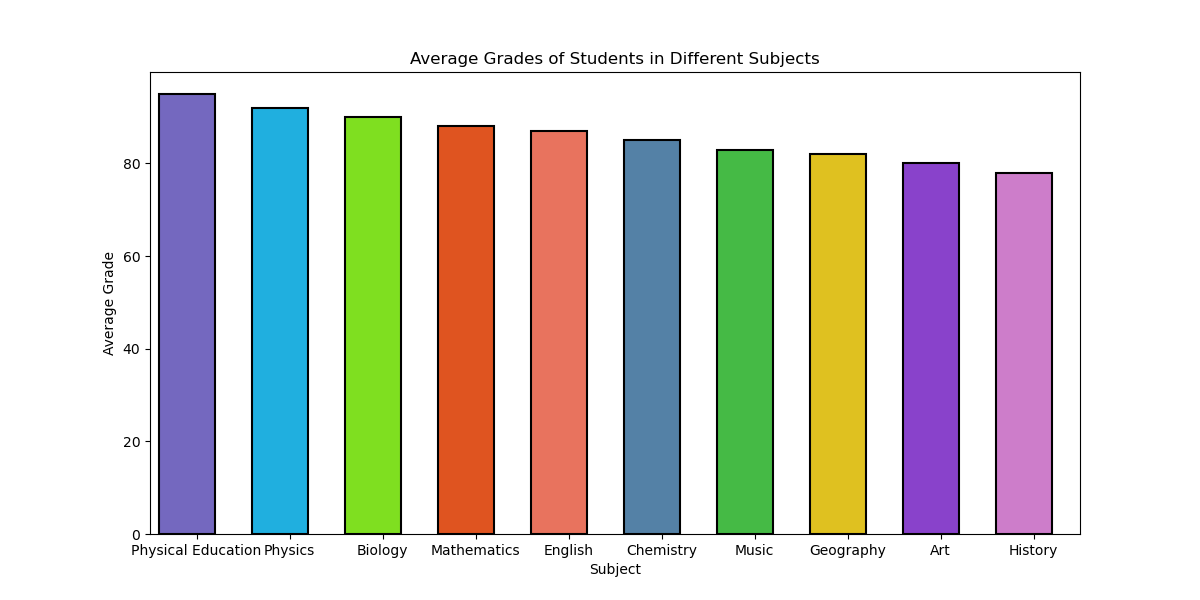

The file beside this chart, header and first rows:
Subject, Average Grade
Mathematics, 88
Physics, 92
Chemistry, 85
Biology, 90
History, 78
Geography, 82
English, 87
Physical Education, 95
Art, 80
Music, 83
